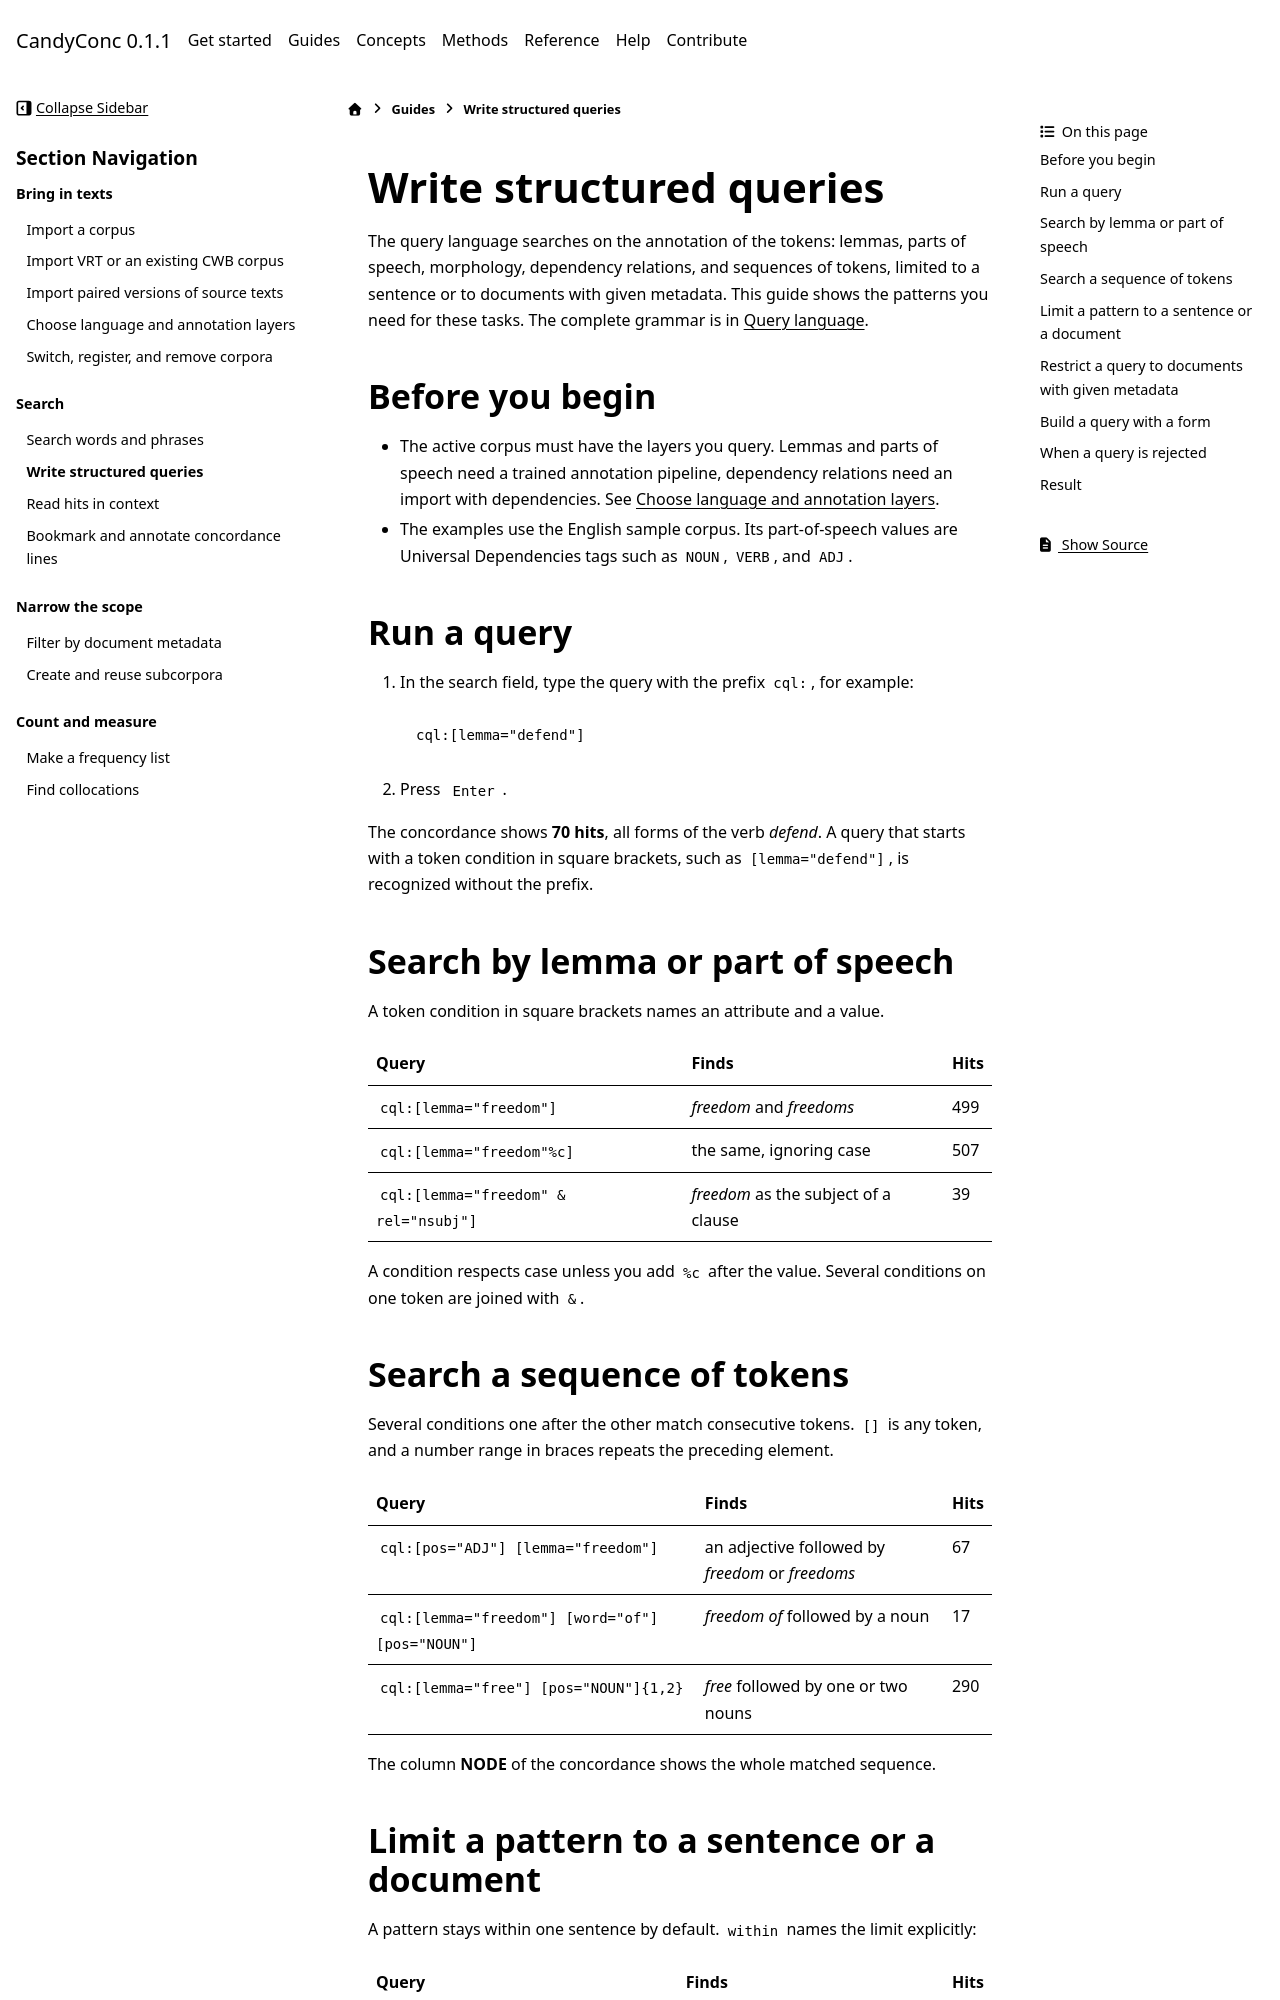

repository: miweru/CandyConc · page: guides/search/write-structured-queries.html · generator: sphinx

# Write structured queries

The query language searches on the annotation of the tokens: lemmas, parts
of speech, morphology, dependency relations, and sequences of tokens, limited
to a sentence or to documents with given metadata. This guide shows the
patterns you need for these tasks. The complete grammar is in
[Query language](../../reference/query-language.md).

## Before you begin

- The active corpus must have the layers you query. Lemmas and parts of speech
  need a trained annotation pipeline, dependency relations need an import with
  dependencies. See [Choose language and annotation layers](../bring-in-texts/choose-annotation.md).
- The examples use the English sample corpus. Its part-of-speech values are
  Universal Dependencies tags such as `NOUN`, `VERB`, and `ADJ`.

## Run a query

1. In the search field, type the query with the prefix `cql:`, for example:

   ```text
   cql:[lemma="defend"]
   ```

2. Press <kbd>Enter</kbd>.

The concordance shows **70 hits**, all forms of the verb *defend*. A query
that starts with a token condition in square brackets, such as
`[lemma="defend"]`, is recognized without the prefix.

## Search by lemma or part of speech

A token condition in square brackets names an attribute and a value.

| Query | Finds | Hits |
| --- | --- | --- |
| `cql:[lemma="freedom"]` | *freedom* and *freedoms* | 499 |
| `cql:[lemma="freedom"%c]` | the same, ignoring case | 507 |
| `cql:[lemma="freedom" & rel="nsubj"]` | *freedom* as the subject of a clause | 39 |

A condition respects case unless you add `%c` after the value. Several
conditions on one token are joined with `&`.

## Search a sequence of tokens

Several conditions one after the other match consecutive tokens. `[]` is
any token, and a number range in braces repeats the preceding element.

| Query | Finds | Hits |
| --- | --- | --- |
| `cql:[pos="ADJ"] [lemma="freedom"]` | an adjective followed by *freedom* or *freedoms* | 67 |
| `cql:[lemma="freedom"] [word="of"] [pos="NOUN"]` | *freedom of* followed by a noun | 17 |
| `cql:[lemma="free"] [pos="NOUN"]{1,2}` | *free* followed by one or two nouns | 290 |

The column **NODE** of the concordance shows the whole matched sequence.
